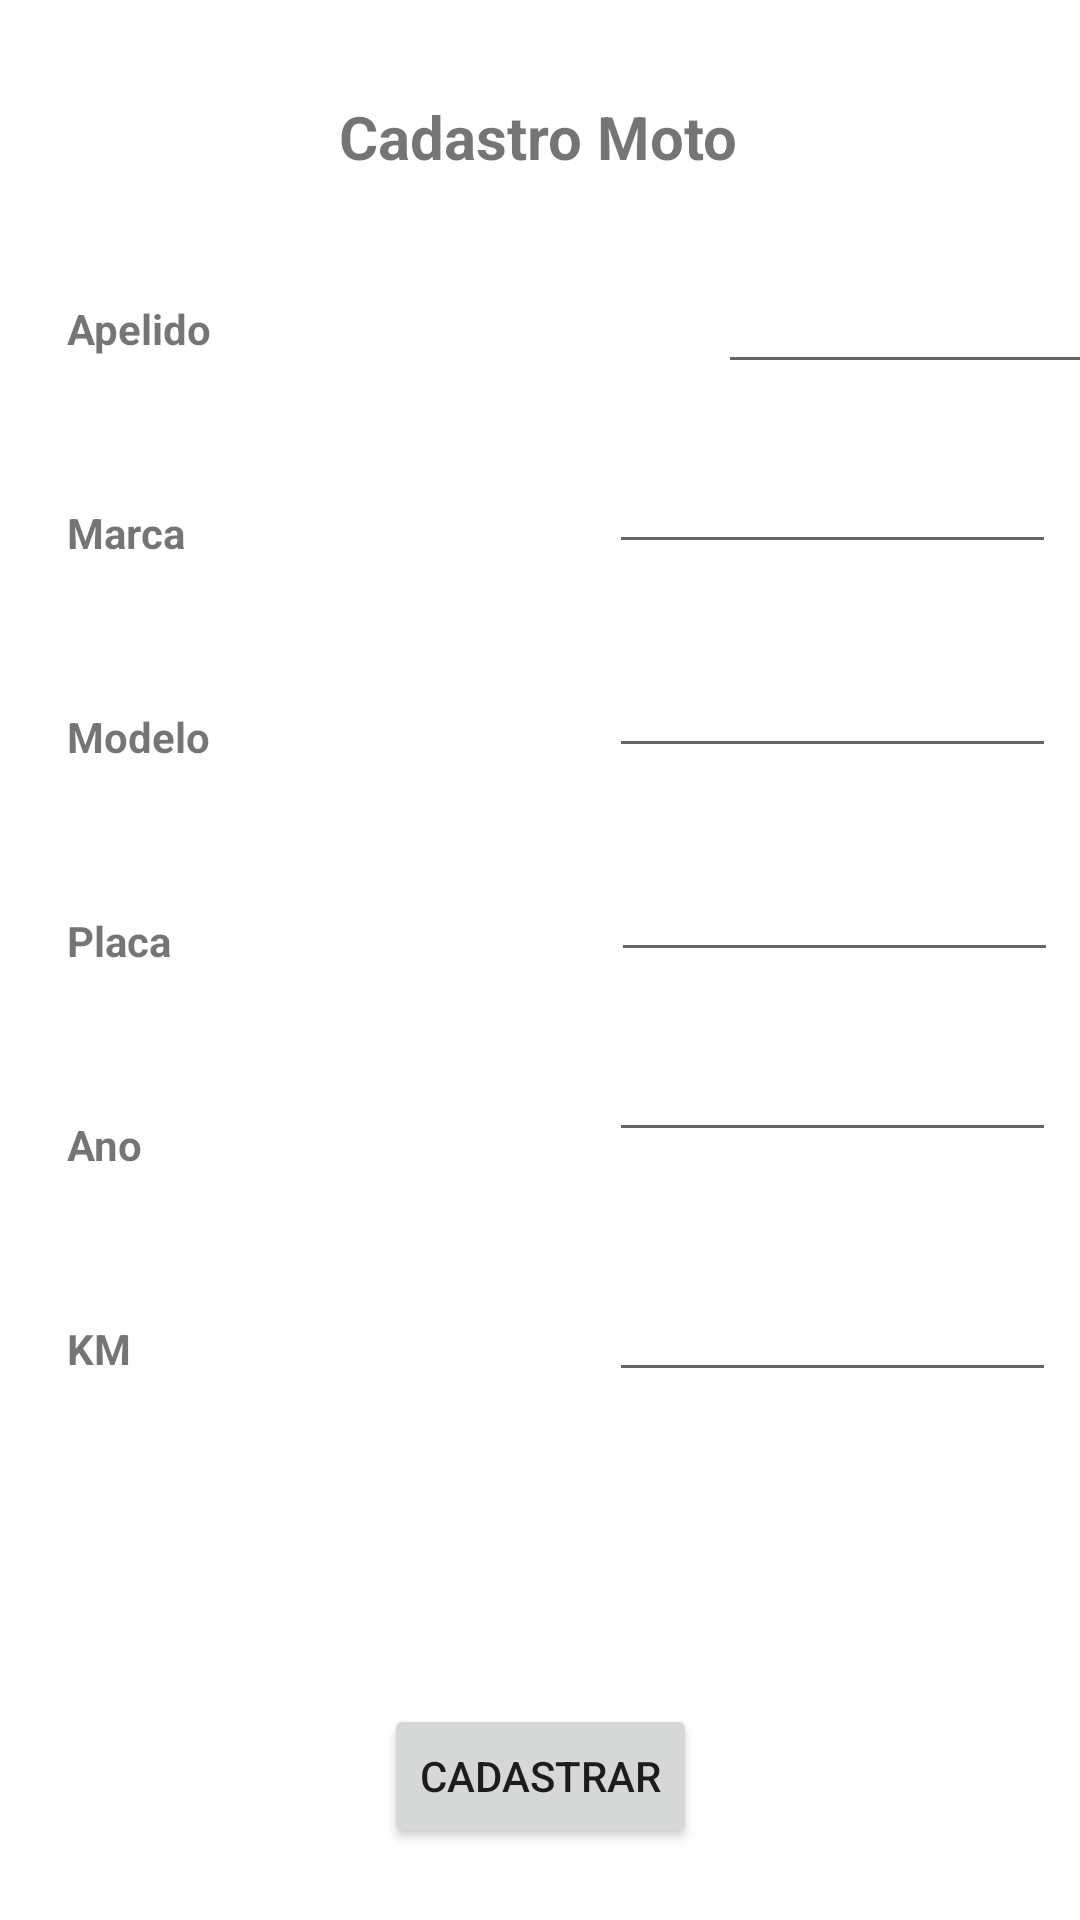

Produce the Android XML layout that renders to this screen, including the resource entries it uses.
<!-- AndroidManifest.xml: application theme Theme.ProjetoMecanica -->
<!-- res/layout/activity_cadastro_veiculo.xml -->
<?xml version="1.0" encoding="utf-8"?>
<androidx.constraintlayout.widget.ConstraintLayout xmlns:android="http://schemas.android.com/apk/res/android"
    xmlns:app="http://schemas.android.com/apk/res-auto"
    xmlns:tools="http://schemas.android.com/tools"
    android:layout_width="match_parent"
    android:layout_height="match_parent"
    tools:context=".CadastroVeiculoActivity">

    <EditText
        android:id="@+id/veiculo_cadastro_km"
        android:layout_width="149dp"
        android:layout_height="40dp"
        android:layout_marginTop="40dp"
        android:ems="10"
        android:inputType="textPersonName"
        android:textSize="12sp"
        app:layout_constraintEnd_toEndOf="parent"
        app:layout_constraintHorizontal_bias="0.8"
        app:layout_constraintStart_toEndOf="@+id/textView23"
        app:layout_constraintTop_toBottomOf="@+id/veiculo_cadastro_ano" />

    <EditText
        android:id="@+id/veiculo_cadastro_ano"
        android:layout_width="149dp"
        android:layout_height="40dp"
        android:layout_marginTop="20dp"
        android:ems="10"
        android:inputType="textPersonName"
        android:textSize="12sp"
        app:layout_constraintEnd_toEndOf="parent"
        app:layout_constraintHorizontal_bias="0.8"
        app:layout_constraintStart_toEndOf="@+id/textView22"
        app:layout_constraintTop_toBottomOf="@+id/veiculo_cadastro_placa" />

    <EditText
        android:id="@+id/veiculo_cadastro_placa"
        android:layout_width="149dp"
        android:layout_height="40dp"
        android:layout_marginTop="28dp"
        android:ems="10"
        android:inputType="textPersonName"
        android:textSize="12sp"
        app:layout_constraintEnd_toEndOf="parent"
        app:layout_constraintHorizontal_bias="0.811"
        app:layout_constraintStart_toEndOf="@+id/textView21"
        app:layout_constraintTop_toBottomOf="@+id/veiculo_cadastro_modelo" />

    <EditText
        android:id="@+id/veiculo_cadastro_modelo"
        android:layout_width="149dp"
        android:layout_height="40dp"
        android:layout_marginTop="28dp"
        android:ems="10"
        android:inputType="textPersonName"
        android:textSize="12sp"
        app:layout_constraintEnd_toEndOf="parent"
        app:layout_constraintHorizontal_bias="0.8"
        app:layout_constraintStart_toEndOf="@+id/textView20"
        app:layout_constraintTop_toBottomOf="@+id/veiculo_cadastro_marca" />

    <EditText
        android:id="@+id/veiculo_cadastro_marca"
        android:layout_width="149dp"
        android:layout_height="40dp"
        android:layout_marginTop="20dp"
        android:ems="10"
        android:inputType="textPersonName"
        android:textSize="12sp"
        app:layout_constraintEnd_toEndOf="parent"
        app:layout_constraintHorizontal_bias="0.8"
        app:layout_constraintStart_toEndOf="@+id/textView19"
        app:layout_constraintTop_toBottomOf="@+id/veiculo_cadastro_apelido" />

    <TextView
        android:id="@+id/textView23"
        android:layout_width="149dp"
        android:layout_height="22dp"
        android:layout_marginTop="46dp"
        android:text="KM"
        android:textStyle="bold"
        app:layout_constraintEnd_toEndOf="parent"
        app:layout_constraintHorizontal_bias="0.106"
        app:layout_constraintStart_toStartOf="parent"
        app:layout_constraintTop_toBottomOf="@+id/textView22" />

    <TextView
        android:id="@+id/textView22"
        android:layout_width="149dp"
        android:layout_height="22dp"
        android:layout_marginTop="46dp"
        android:text="Ano"
        android:textStyle="bold"
        app:layout_constraintEnd_toEndOf="parent"
        app:layout_constraintHorizontal_bias="0.106"
        app:layout_constraintStart_toStartOf="parent"
        app:layout_constraintTop_toBottomOf="@+id/textView21" />

    <TextView
        android:id="@+id/textView21"
        android:layout_width="149dp"
        android:layout_height="22dp"
        android:layout_marginTop="46dp"
        android:text="Placa"
        android:textStyle="bold"
        app:layout_constraintEnd_toEndOf="parent"
        app:layout_constraintHorizontal_bias="0.106"
        app:layout_constraintStart_toStartOf="parent"
        app:layout_constraintTop_toBottomOf="@+id/textView20" />

    <TextView
        android:id="@+id/textView20"
        android:layout_width="149dp"
        android:layout_height="22dp"
        android:layout_marginTop="46dp"
        android:text="Modelo"
        android:textStyle="bold"
        app:layout_constraintEnd_toEndOf="parent"
        app:layout_constraintHorizontal_bias="0.106"
        app:layout_constraintStart_toStartOf="parent"
        app:layout_constraintTop_toBottomOf="@+id/textView19" />

    <TextView
        android:id="@+id/textView19"
        android:layout_width="149dp"
        android:layout_height="22dp"
        android:layout_marginTop="46dp"
        android:text="Marca"
        android:textAlignment="textStart"
        android:textStyle="bold"
        app:layout_constraintEnd_toEndOf="parent"
        app:layout_constraintHorizontal_bias="0.106"
        app:layout_constraintStart_toStartOf="parent"
        app:layout_constraintTop_toBottomOf="@+id/textView18" />

    <TextView
        android:id="@+id/textView18"
        android:layout_width="149dp"
        android:layout_height="22dp"
        android:layout_marginTop="100dp"
        android:text="Apelido"
        android:textAlignment="textStart"
        android:textStyle="bold"
        app:layout_constraintEnd_toEndOf="parent"
        app:layout_constraintHorizontal_bias="0.106"
        app:layout_constraintStart_toStartOf="parent"
        app:layout_constraintTop_toTopOf="parent" />

    <TextView
        android:id="@+id/textView24"
        android:layout_width="wrap_content"
        android:layout_height="wrap_content"
        android:layout_marginTop="32dp"
        android:text="Cadastro Moto"
        android:textIsSelectable="false"
        android:textSize="20sp"
        android:textStyle="bold"
        app:layout_constraintEnd_toEndOf="parent"
        app:layout_constraintHorizontal_bias="0.498"
        app:layout_constraintStart_toStartOf="parent"
        app:layout_constraintTop_toTopOf="parent" />

    <EditText
        android:id="@+id/veiculo_cadastro_apelido"
        android:layout_width="149dp"
        android:layout_height="40dp"
        android:layout_marginStart="68dp"
        android:layout_marginTop="88dp"
        android:ems="10"
        android:inputType="textPersonName"
        android:textSize="12sp"
        app:layout_constraintEnd_toEndOf="parent"
        app:layout_constraintHorizontal_bias="0.0"
        app:layout_constraintStart_toEndOf="@+id/textView18"
        app:layout_constraintTop_toTopOf="parent" />

    <Button
        android:id="@+id/veiculo_botao_salvar"
        android:layout_width="wrap_content"
        android:layout_height="wrap_content"
        android:layout_marginBottom="24dp"
        android:text="Cadastrar"
        app:layout_constraintBottom_toBottomOf="parent"
        app:layout_constraintEnd_toEndOf="parent"
        app:layout_constraintStart_toStartOf="parent" />
</androidx.constraintlayout.widget.ConstraintLayout>
<!-- resources referenced by this layout -->
<resources>
  <style name="Theme.ProjetoMecanica" parent="Theme.MaterialComponents.DayNight.DarkActionBar">
          
          <item name="colorPrimary">@color/purple_500</item>
          <item name="colorPrimaryVariant">@color/purple_700</item>
          <item name="colorOnPrimary">@color/white</item>
          
          <item name="colorSecondary">@color/teal_200</item>
          <item name="colorSecondaryVariant">@color/teal_700</item>
          <item name="colorOnSecondary">@color/black</item>
          
          <item name="android:statusBarColor" tools:targetApi="l">?attr/colorPrimaryVariant</item>
          
      </style>
  <!-- not gathered from this repository: default colours our renderer supplied (Android Studio template values) -->
  <color name="purple_500">#FF6200EE</color>
  <color name="purple_700">#FF3700B3</color>
  <color name="teal_200">#FF03DAC5</color>
  <color name="teal_700">#FF018786</color>
  <color name="black">#FF000000</color>
  <color name="white">#FFFFFFFF</color>
</resources>
